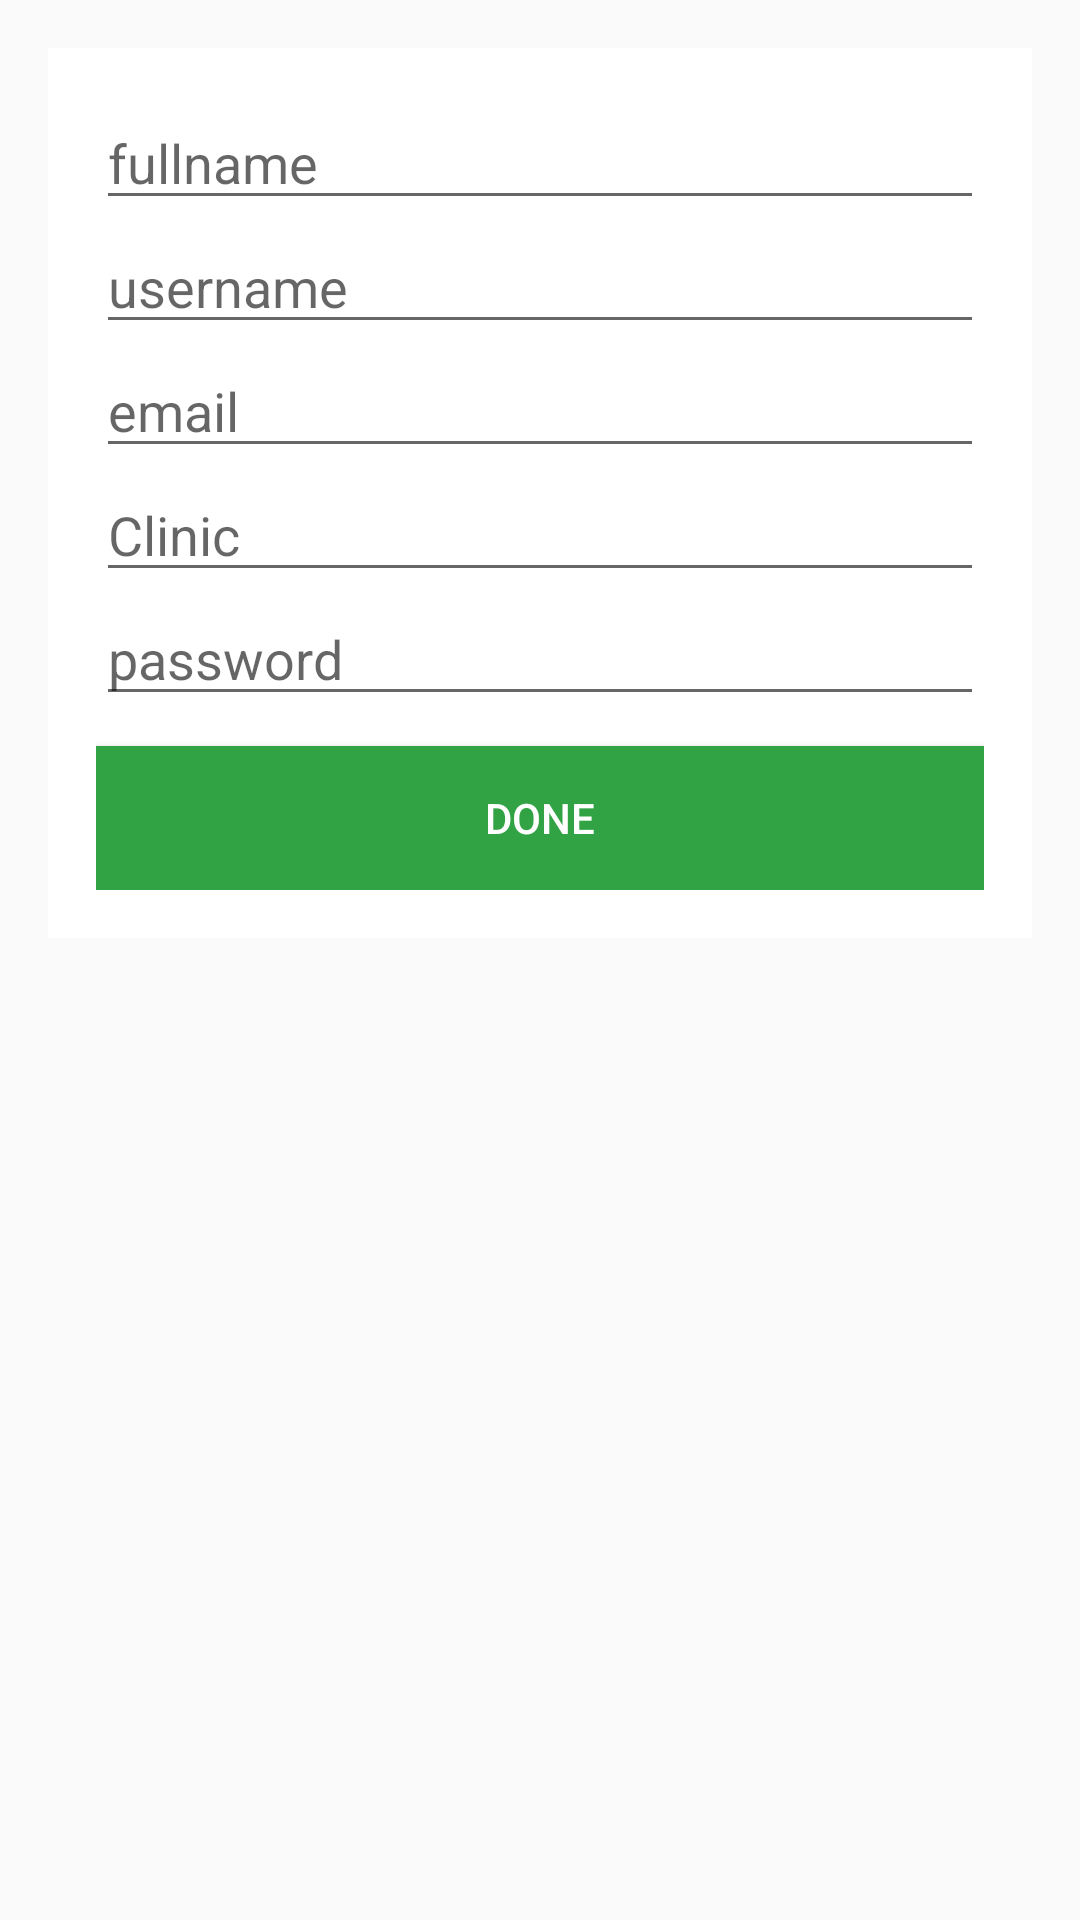

Layout XML and referenced resources for this Android screen:
<!-- AndroidManifest.xml: application theme AppTheme -->
<!-- res/layout/activity_doctor_register.xml -->
<?xml version="1.0" encoding="utf-8"?>
<LinearLayout xmlns:android="http://schemas.android.com/apk/res/android"
    xmlns:tools="http://schemas.android.com/tools"
    android:layout_width="match_parent"
    android:layout_height="match_parent"
    android:orientation="vertical"
    tools:context="com.motionlaboratory.tododiet.DoctorRegisterActivity">

    <LinearLayout
        android:layout_marginTop="16dp"
        android:layout_marginLeft="16dp"
        android:layout_marginRight="16dp"
        android:layout_marginBottom="42dp"
        android:layout_width="match_parent"
        android:layout_height="wrap_content"
        android:padding="16dp"
        android:orientation="vertical"
        android:background="@color/colorWhite"
        >

        <EditText
            android:id="@+id/et_fullname_doctor"
            android:layout_width="match_parent"
            android:layout_height="wrap_content"
            android:hint="fullname"
            />

        <EditText
            android:id="@+id/et_username_doctor"
            android:layout_width="match_parent"
            android:layout_height="wrap_content"
            android:hint="username"
            />

        <EditText
            android:id="@+id/et_email_doctor"
            android:layout_width="match_parent"
            android:layout_height="wrap_content"
            android:inputType="textEmailAddress"
            android:hint="email"
            />

        <EditText
            android:id="@+id/et_clinic_doctor"
            android:layout_width="match_parent"
            android:layout_height="wrap_content"
            android:hint="Clinic"
            />

        <EditText
            android:id="@+id/et_pass_doctor"
            android:layout_width="match_parent"
            android:layout_height="wrap_content"
            android:inputType="textPassword"
            android:hint="password"
            />

        <Button
            android:id="@+id/btn_register_doctor"
            android:layout_width="match_parent"
            android:layout_height="wrap_content"
            android:layout_marginTop="10dp"
            android:background="@color/colorButton"
            android:text="Done"
            android:textColor="@color/colorWhite"
            />

    </LinearLayout>


</LinearLayout>
<!-- resources referenced by this layout -->
<resources>
  <color name="colorButton">#31A345</color>
  <color name="colorWhite">#FFFFFF</color>
  <style name="AppTheme" parent="Theme.AppCompat.Light.DarkActionBar">
          
          <item name="colorPrimary">@color/colorPrimary</item>
          <item name="colorPrimaryDark">@color/colorPrimaryDark</item>
          <item name="colorAccent">@color/colorAccent</item>
      </style>
  <color name="colorPrimary">#3F51B5</color>
  <color name="colorPrimaryDark">#303F9F</color>
  <color name="colorAccent">#FF4081</color>
</resources>
